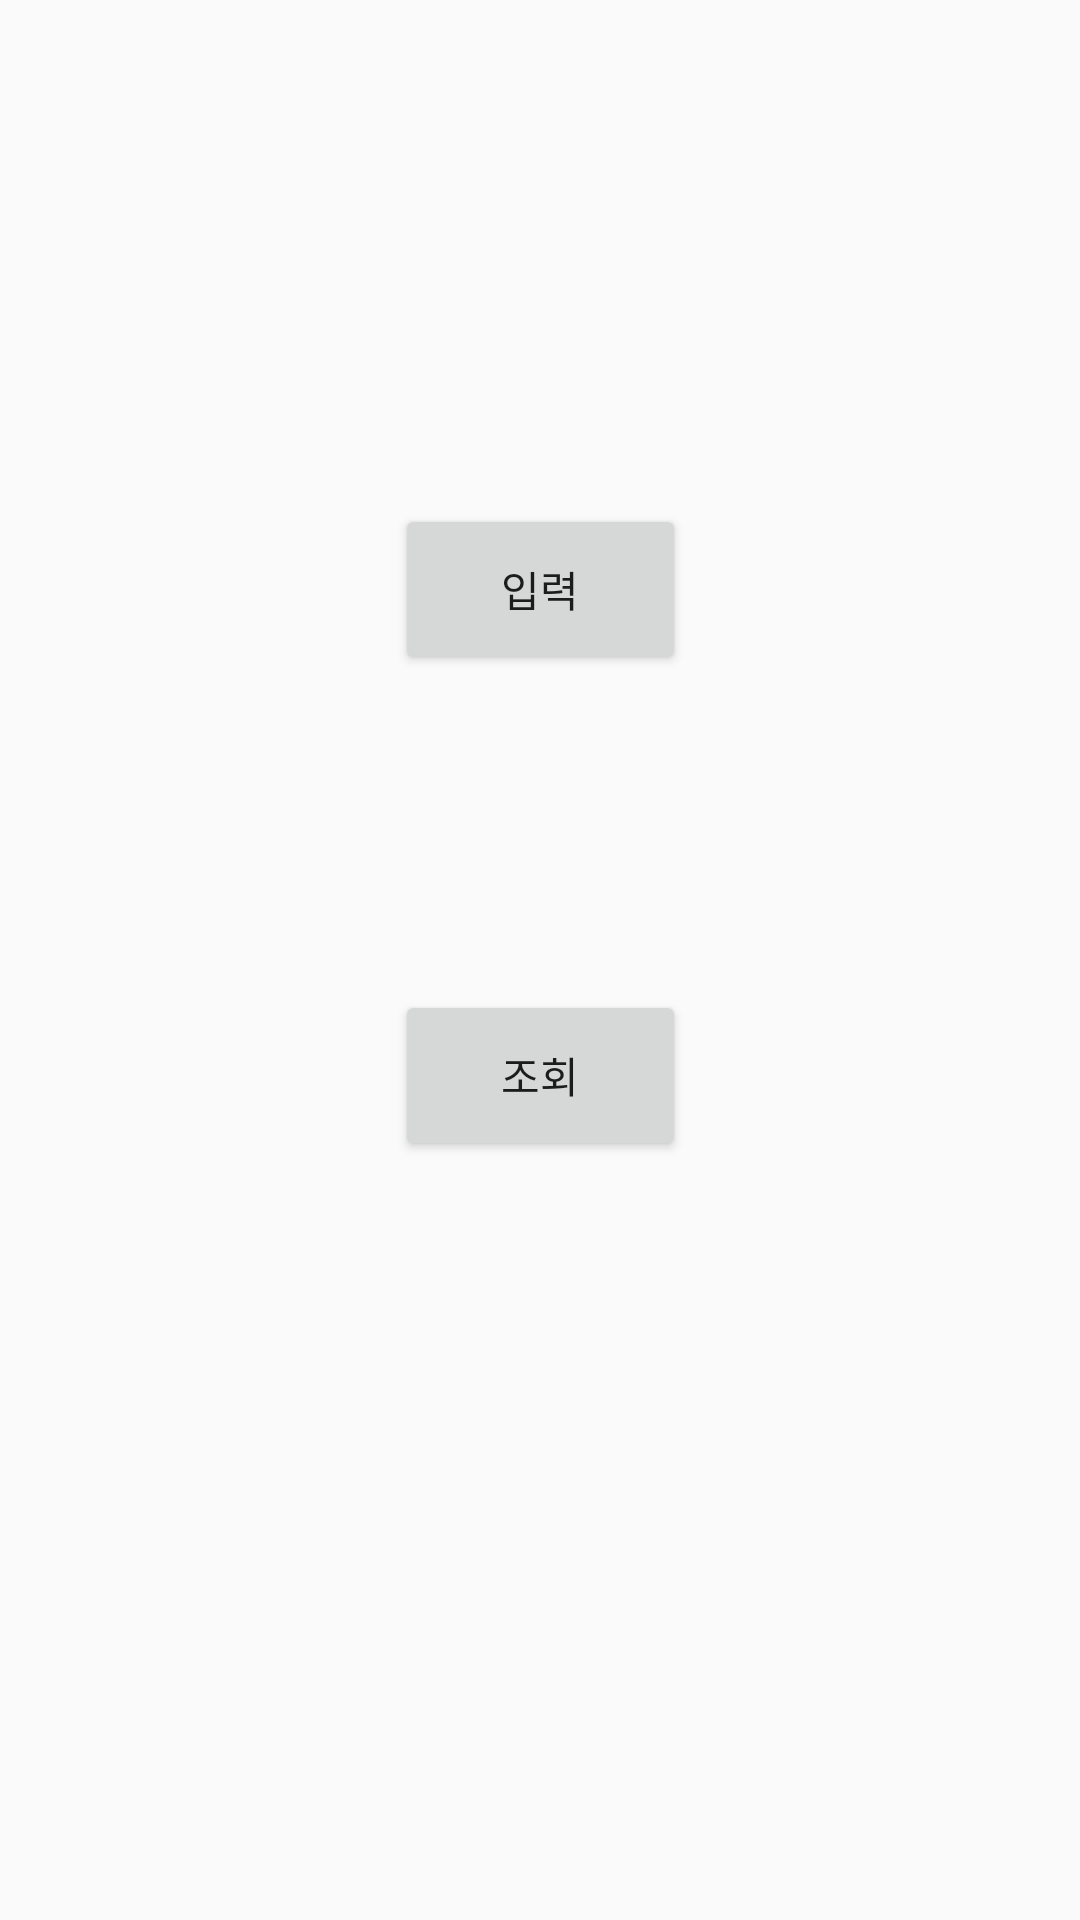

The Android layout XML behind this screen, and the referenced resources:
<!-- AndroidManifest.xml: application theme AppTheme -->
<!-- res/layout/activity_main.xml -->
<?xml version="1.0" encoding="utf-8"?>

<androidx.constraintlayout.widget.ConstraintLayout xmlns:android="http://schemas.android.com/apk/res/android"
    xmlns:app="http://schemas.android.com/apk/res-auto"
    xmlns:tools="http://schemas.android.com/tools"
    android:layout_width="match_parent"
    android:layout_height="match_parent"
    tools:context=".MainActivity">

    <Button
        android:id="@+id/inputButton"
        android:layout_width="97dp"
        android:layout_height="57dp"
        android:layout_marginTop="168dp"
        android:text="입력"
        app:layout_constraintEnd_toEndOf="parent"
        app:layout_constraintStart_toStartOf="parent"
        app:layout_constraintTop_toTopOf="parent" />

    <Button
        android:id="@+id/informButton"
        android:layout_width="97dp"
        android:layout_height="57dp"
        android:text="조회"
        app:layout_constraintBottom_toBottomOf="parent"
        app:layout_constraintEnd_toEndOf="parent"
        app:layout_constraintStart_toStartOf="parent"
        app:layout_constraintTop_toTopOf="parent"
        app:layout_constraintVertical_bias="0.566" />
</androidx.constraintlayout.widget.ConstraintLayout>
<!-- resources referenced by this layout -->
<resources>
  <style name="AppTheme" parent="Theme.AppCompat.Light.DarkActionBar">
          
          <item name="colorPrimary">#FFA9A7</item>
          <item name="colorPrimaryDark">#E53935</item>
          <item name="colorAccent">#FFC02D</item>
      </style>
</resources>
